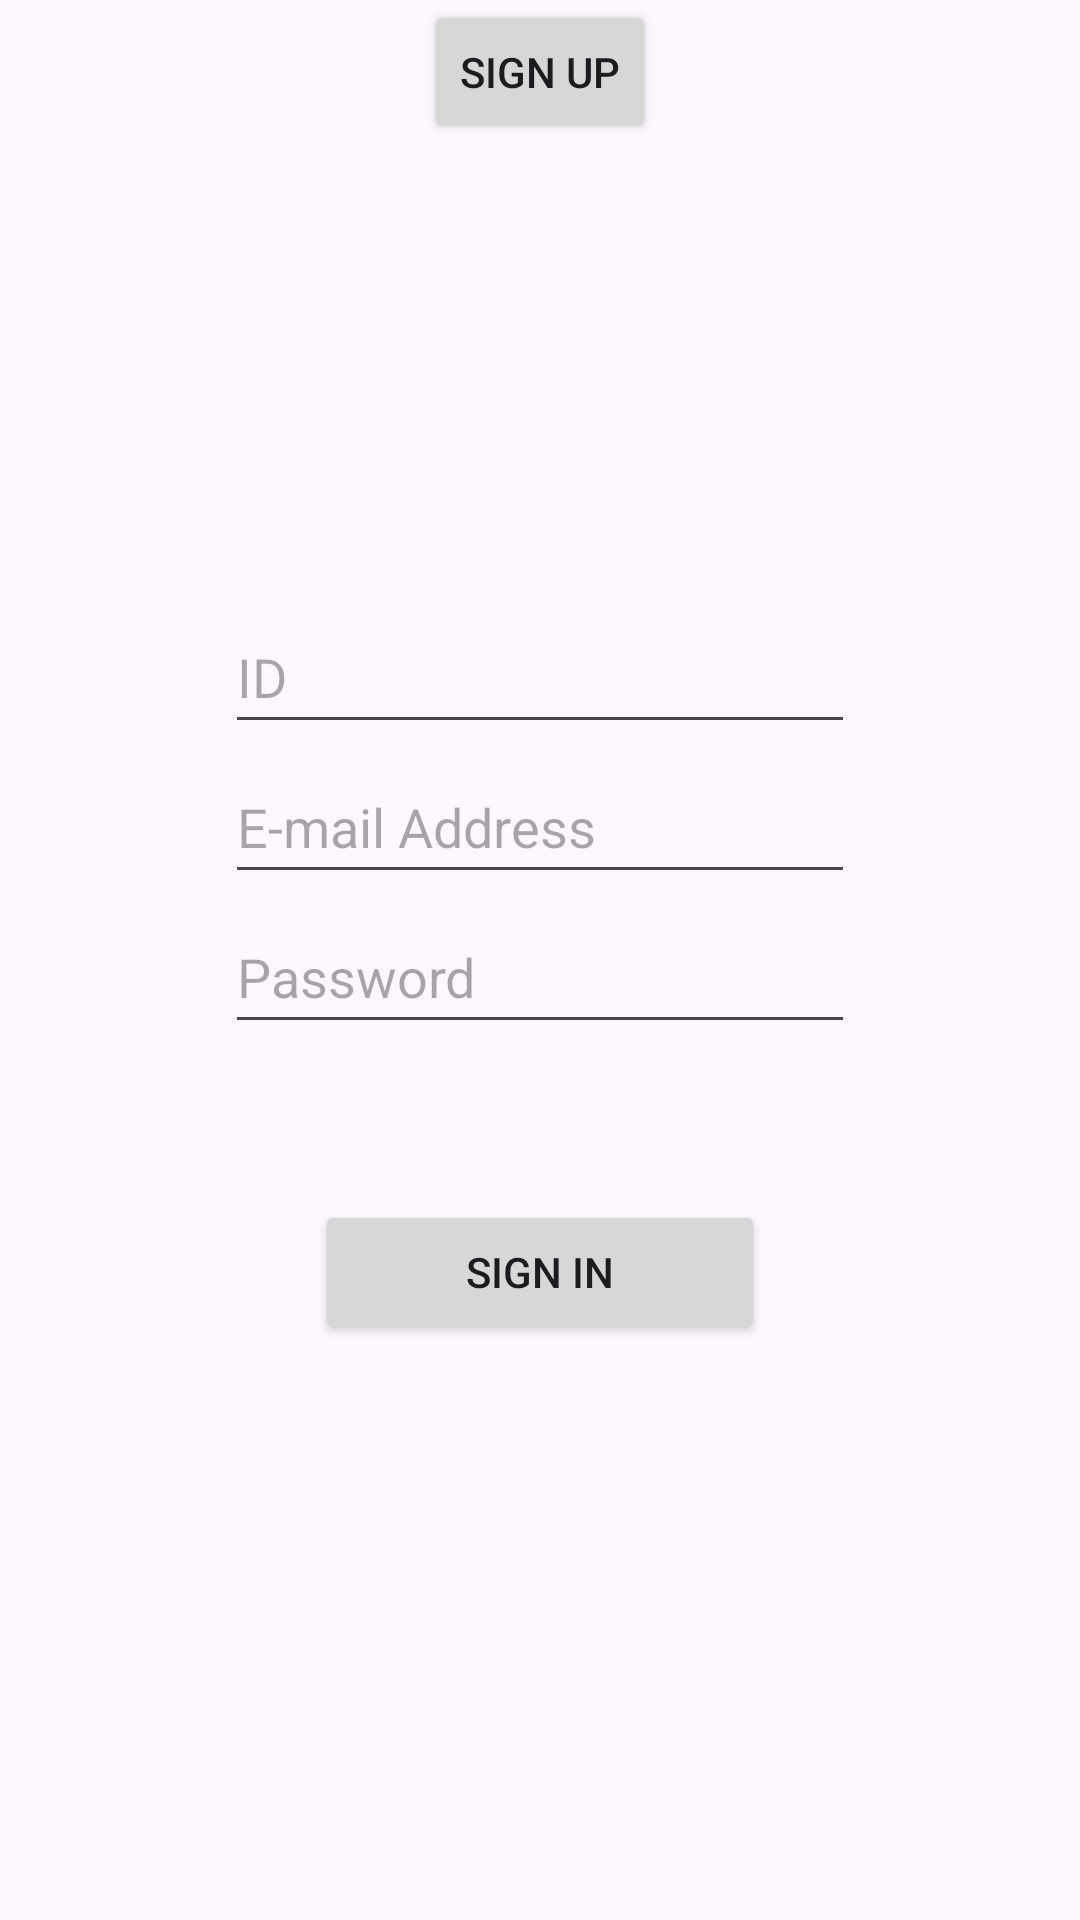

Reconstruct the res/layout file that produces this screen, plus the resources it refers to.
<!-- AndroidManifest.xml: application theme Theme.ProjectFindEmployee -->
<!-- res/layout/fragment_authentication.xml -->
<?xml version="1.0" encoding="utf-8"?>
<FrameLayout xmlns:android="http://schemas.android.com/apk/res/android"
    xmlns:tools="http://schemas.android.com/tools"
    android:layout_width="match_parent"
    android:layout_height="match_parent"
    tools:context=".fragments.Authentication">
    <com.google.android.material.textfield.TextInputEditText
        android:id="@+id/entry_field_id"
        android:layout_width="wrap_content"
        android:layout_height="wrap_content"
        android:layout_gravity="center_horizontal"
        android:layout_marginTop="200sp"
        android:autofillHints=""
        android:ems="10"
        android:hint="ID"
        android:inputType="textEmailAddress"
        android:minHeight="48dp" />

    <com.google.android.material.textfield.TextInputEditText
        android:id="@+id/entry_field_mail"
        android:layout_width="wrap_content"
        android:layout_height="wrap_content"
        android:layout_gravity="center_horizontal"
        android:layout_marginTop="250sp"
        android:autofillHints=""
        android:ems="10"
        android:hint="E-mail Address"
        android:inputType="textEmailAddress"
        android:minHeight="48dp" />

    <com.google.android.material.textfield.TextInputEditText
        android:id="@+id/entry_field_password"
        android:layout_width="wrap_content"
        android:layout_height="wrap_content"
        android:layout_gravity="center_horizontal"
        android:layout_marginTop="300sp"
        android:ems="10"
        android:hint="Password"
        android:inputType="textPassword"
        android:minHeight="48dp"
        android:autofillHints="" />

    <Button
        android:id="@+id/btn_to_sign_in"
        style="@android:style/Widget.Material.Button.Small"
        android:layout_width="150sp"
        android:layout_height="wrap_content"
        android:layout_gravity="center_horizontal"
        android:layout_marginTop="400sp"

        android:text="Sign in" />

    <Button
        android:id="@+id/btn_to_sign_up"
        style="@android:style/Widget.Material.Button.Small"
        android:layout_width="wrap_content"
        android:layout_height="wrap_content"
        android:layout_gravity="center_horizontal"


        android:text="Sign up"

        />

</FrameLayout>
<!-- resources referenced by this layout -->
<resources>
  <style name="Theme.ProjectFindEmployee" parent="Base.Theme.ProjectFindEmployee" />
  <style name="Base.Theme.ProjectFindEmployee" parent="Theme.Material3.DayNight.NoActionBar">
          
          
      </style>
</resources>
